Photos from the image-classification dataset "data" in the GitHub repository DenizAltunkapan/greek-letters-cnn. Its 21 classes are: alpha, beta, chi, delta, epsilon, eta, gamma, iota, kappa, lambda, lamda, omega, omicron, phi, psi, rho, sigma, tau, theta, upsilon, zeta.

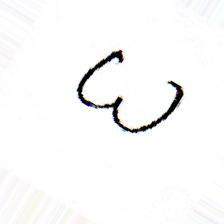
Label: omega

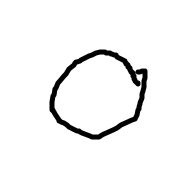
Label: omicron

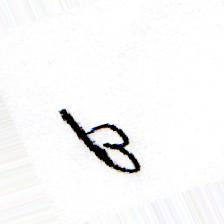
Label: beta

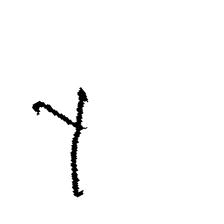
Label: gamma

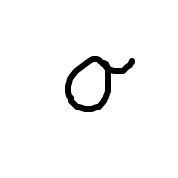
Label: sigma

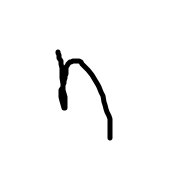
Label: eta
